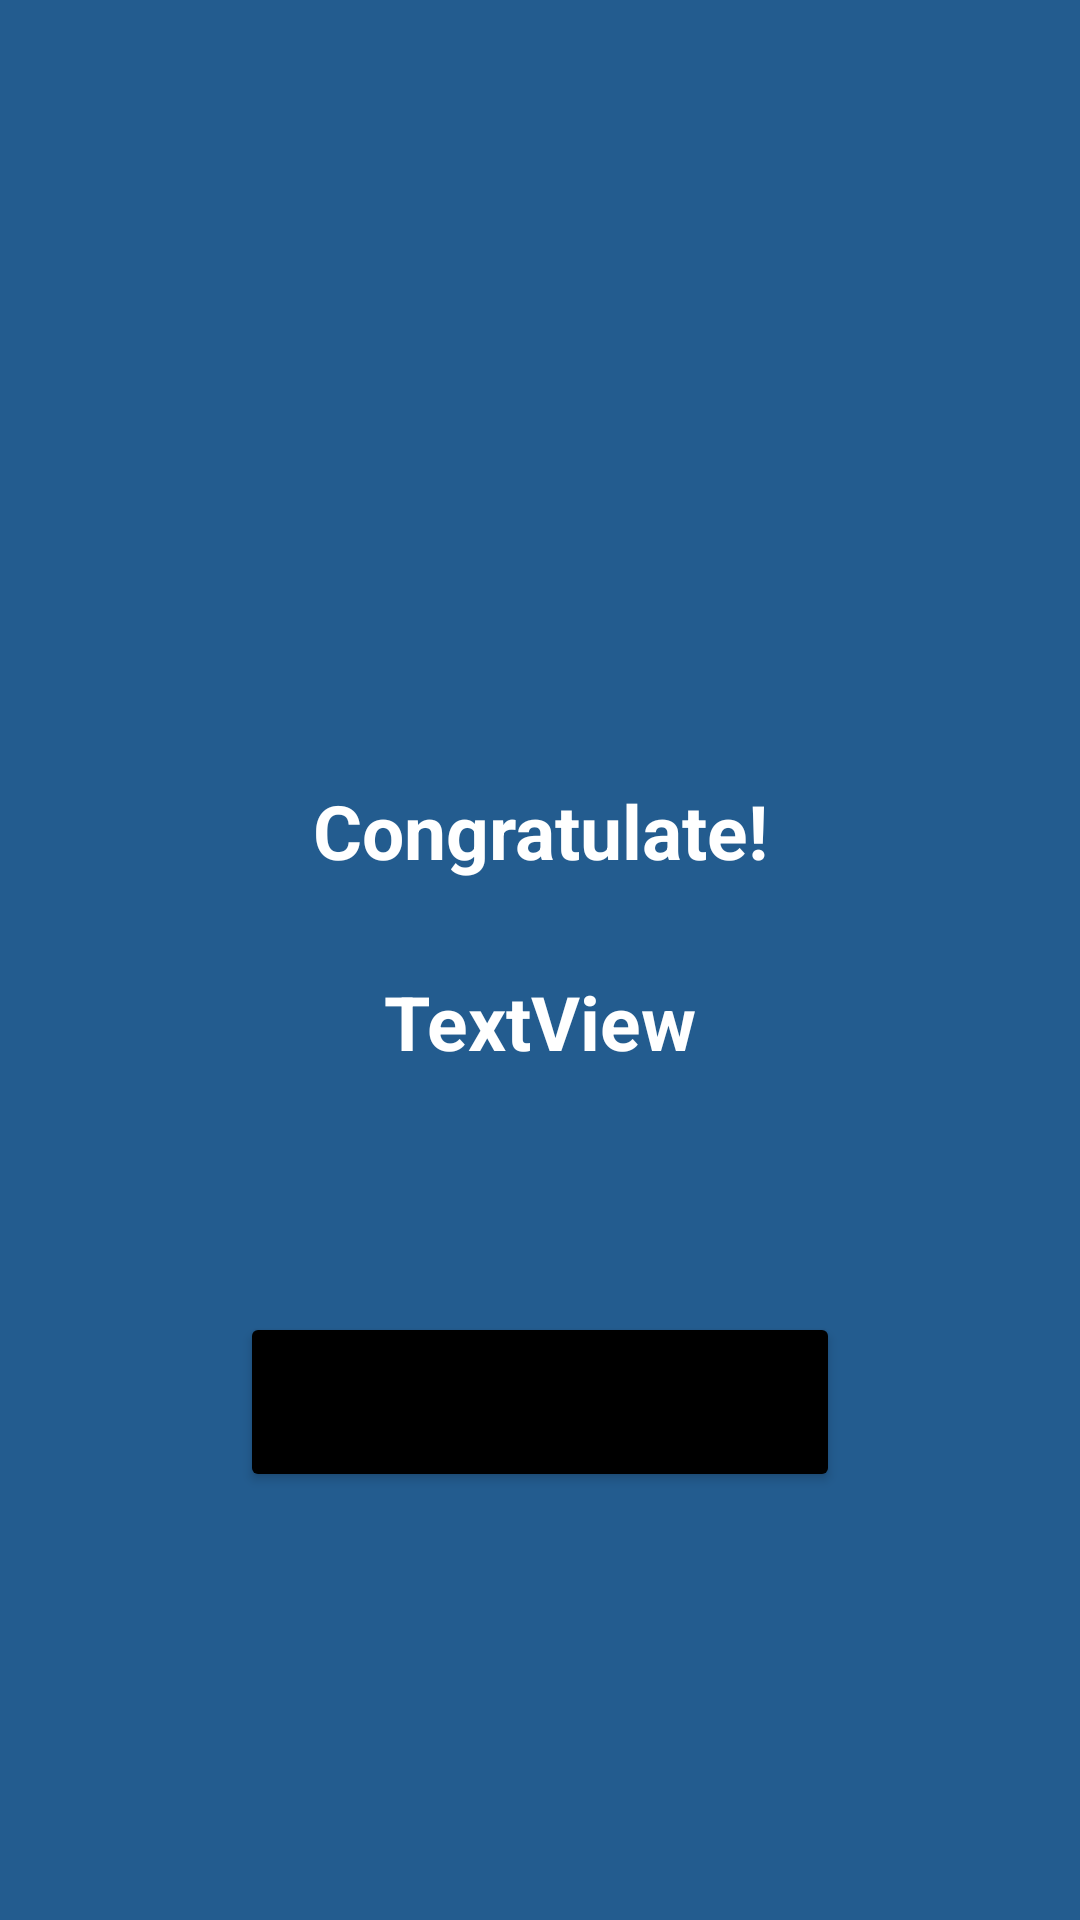

The Android layout XML behind this screen, and the referenced resources:
<!-- AndroidManifest.xml: application theme Theme.LightOfCrown -->
<!-- res/layout/activity_res_light.xml -->
<?xml version="1.0" encoding="utf-8"?>
<androidx.constraintlayout.widget.ConstraintLayout xmlns:android="http://schemas.android.com/apk/res/android"
    xmlns:app="http://schemas.android.com/apk/res-auto"
    xmlns:tools="http://schemas.android.com/tools"
    android:layout_width="match_parent"
    android:layout_height="match_parent"
    android:background="@color/bg_light"
    tools:context=".ligghtwhite.ResLightActivity">

    <ImageView
        android:id="@+id/imageView"
        android:layout_width="200dp"
        android:layout_height="200dp"
        android:layout_marginTop="30dp"
        app:layout_constraintEnd_toEndOf="parent"
        app:layout_constraintStart_toStartOf="parent"
        app:layout_constraintTop_toTopOf="parent"
        app:srcCompat="@drawable/light_win" />

    <TextView
        android:id="@+id/textView2"
        android:layout_width="wrap_content"
        android:layout_height="wrap_content"
        android:layout_marginTop="30dp"
        android:text="Congratulate!"
        android:textColor="@color/white"
        android:textSize="25sp"
        android:textStyle="bold"
        app:layout_constraintEnd_toEndOf="parent"
        app:layout_constraintStart_toStartOf="parent"
        app:layout_constraintTop_toBottomOf="@+id/imageView" />

    <TextView
        android:id="@+id/tv_bonus_light"
        android:layout_width="wrap_content"
        android:layout_height="wrap_content"
        android:layout_marginTop="30dp"
        android:text="TextView"
        android:textSize="25sp"
        android:textColor="@color/white"
        android:textStyle="bold"
        app:layout_constraintEnd_toEndOf="parent"
        app:layout_constraintStart_toStartOf="parent"
        app:layout_constraintTop_toBottomOf="@+id/textView2" />

    <Button
        android:id="@+id/b_back_light"
        android:layout_width="200dp"
        android:layout_height="60dp"
        android:text="Try again"
        android:textStyle="bold"
        android:backgroundTint="@color/black"
        app:layout_constraintBottom_toBottomOf="parent"
        app:layout_constraintEnd_toEndOf="parent"
        app:layout_constraintStart_toStartOf="parent"
        app:layout_constraintTop_toBottomOf="@+id/tv_bonus_light"
        app:layout_constraintVertical_bias="0.36" />
</androidx.constraintlayout.widget.ConstraintLayout>
<!-- resources referenced by this layout -->
<resources>
  <color name="bg_light">#235C8F</color>
  <color name="black">#FF000000</color>
  <color name="white">#FFFFFFFF</color>
  <style name="Theme.LightOfCrown" parent="Theme.MaterialComponents.DayNight.DarkActionBar">
          
          <item name="colorPrimary">@color/purple_500</item>
          <item name="colorPrimaryVariant">@color/purple_700</item>
          <item name="colorOnPrimary">@color/white</item>
          
          <item name="colorSecondary">@color/teal_200</item>
          <item name="android:windowFullscreen">true</item>
          <item name="windowActionBar">false</item>
          <item name="windowNoTitle">true</item>
          <item name="colorSecondaryVariant">@color/teal_700</item>
          <item name="colorOnSecondary">@color/black</item>
          
          <item name="android:statusBarColor">?attr/colorPrimaryVariant</item>
          
      </style>
  <color name="purple_500">#FF6200EE</color>
  <color name="purple_700">#FF3700B3</color>
  <color name="teal_200">#FF03DAC5</color>
  <color name="teal_700">#FF018786</color>
</resources>
